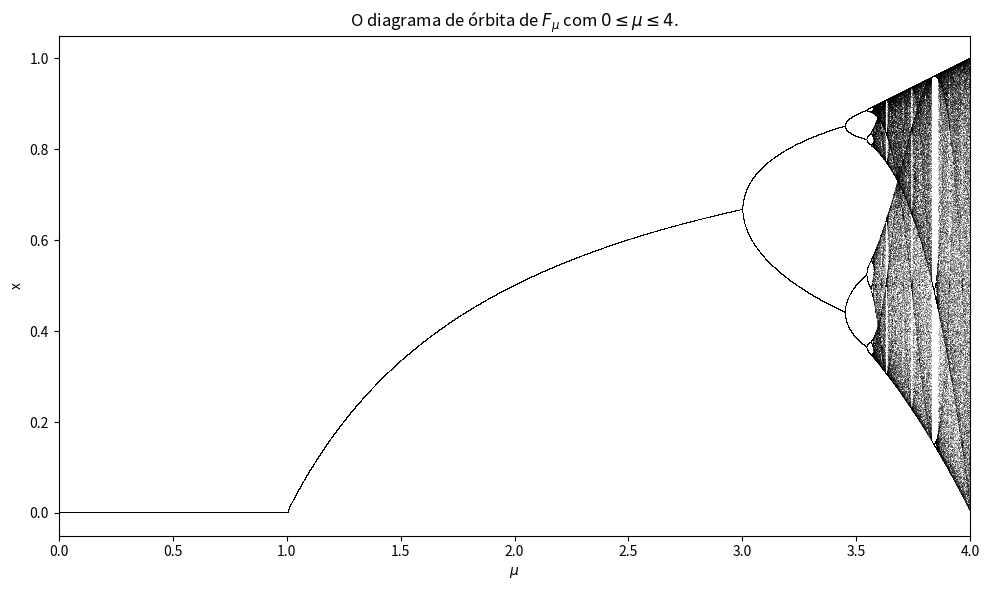

Here is the Python script that generated this plot:
import numpy as np
import matplotlib.pyplot as plt

# Dados iniciais
n_pontos = 10000
mu = np.linspace(0, 4, n_pontos)
total_iteracoes = 1000
iteracoes_finais = 100

# Condição inicial de x
x = 1e-5 * np.ones(n_pontos)

# Configuração da figura
plt.figure(figsize=(10, 6))

# Aplicação iterativa da função
for i in range(total_iteracoes):
    x = mu * x * (1 - x)
    
    # Plota apenas os últimos resultados
    if i >= (total_iteracoes - iteracoes_finais):
        plt.plot(mu, x, ',k', alpha=0.25)

# Configurações do gráfico
plt.xlim(0, 4)
plt.ylim(-0.05, 1.05)
plt.title(r'O diagrama de órbita de $F_\mu$ com $0 \leq \mu \leq 4$.')
plt.xlabel(r'$\mu$')
plt.ylabel('x')
plt.tight_layout()
plt.show()
